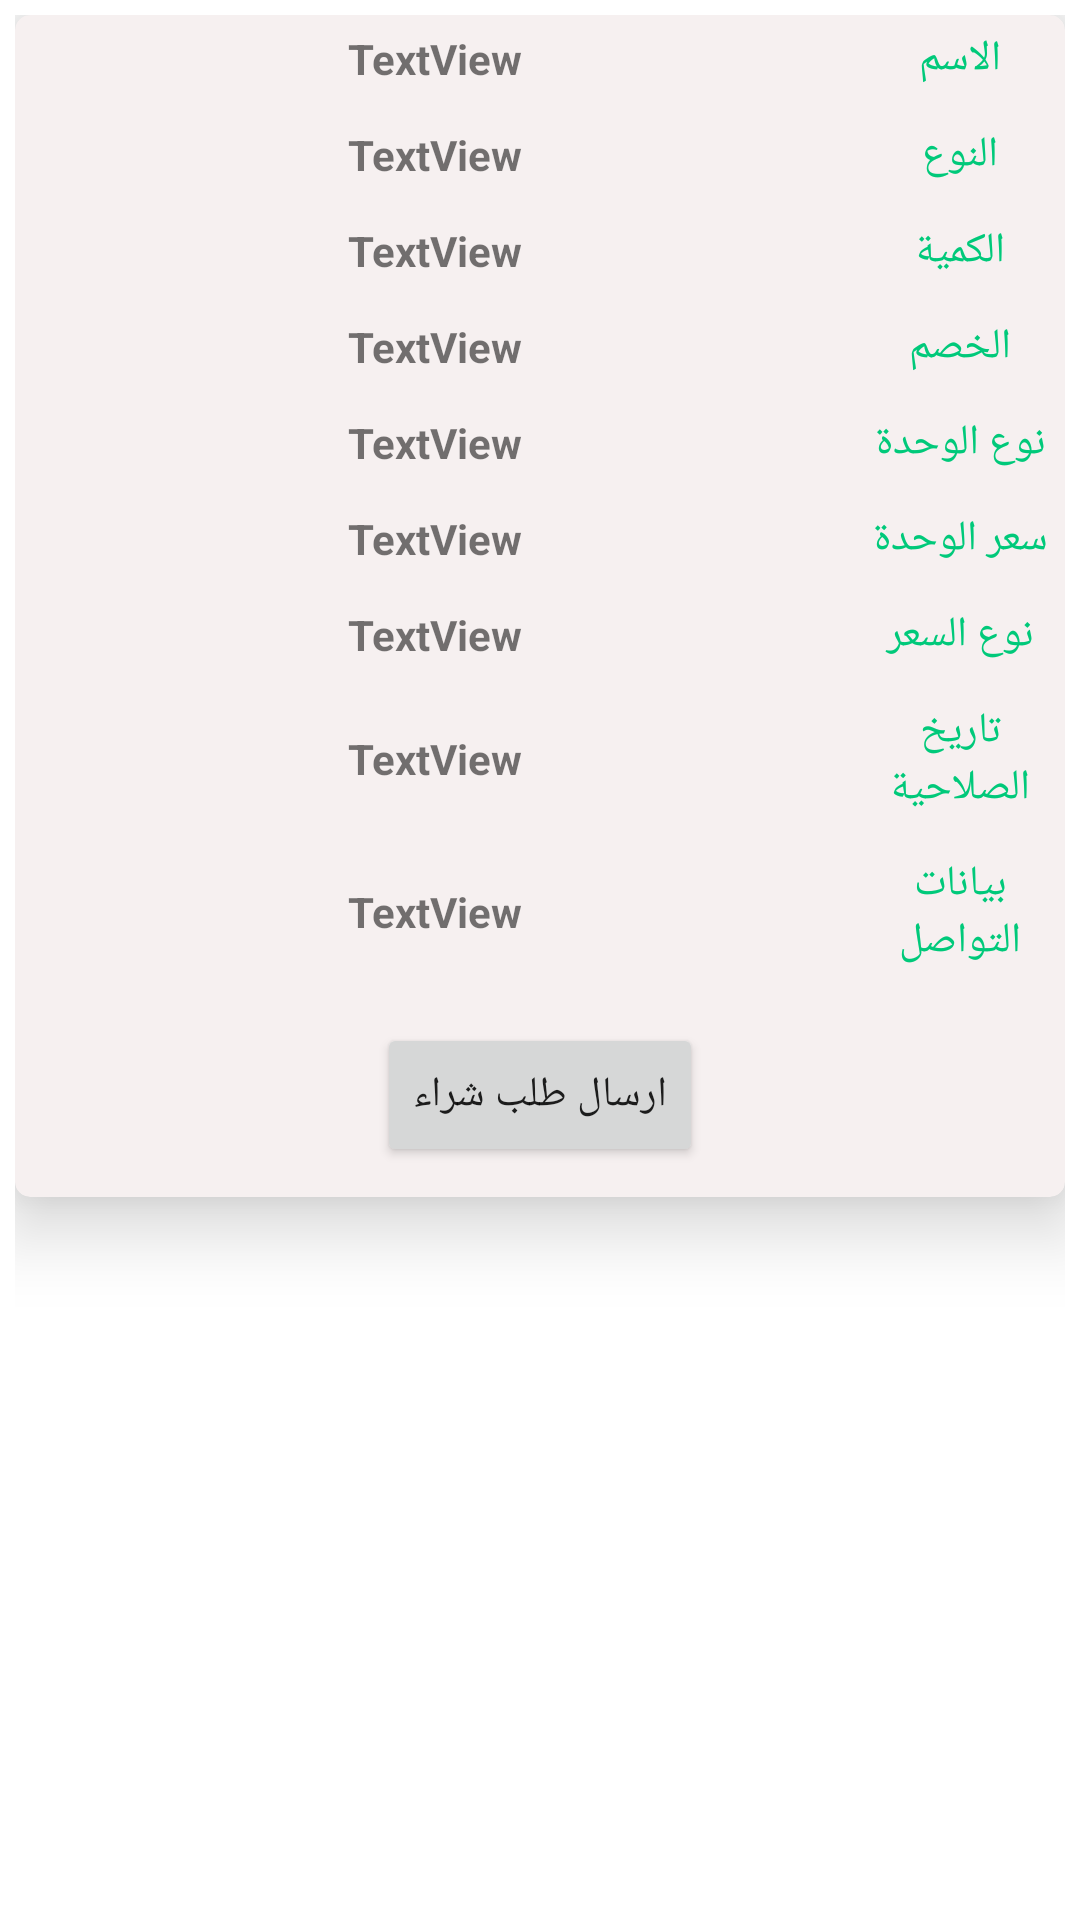

The Android layout XML behind this screen, and the referenced resources:
<!-- AndroidManifest.xml: application theme Theme.FastDo.NoActionBar -->
<!-- res/layout/search_stagnant_itemsm_model.xml -->
<?xml version="1.0" encoding="utf-8"?>
<LinearLayout xmlns:android="http://schemas.android.com/apk/res/android"
    xmlns:app="http://schemas.android.com/apk/res-auto"
    android:layout_width="match_parent"
    android:layout_height="wrap_content"
    android:orientation="vertical"
    android:padding="5dp">

    <androidx.cardview.widget.CardView
        android:layout_width="match_parent"
        android:layout_height="wrap_content"
        android:padding="10dp"
        app:cardBackgroundColor="#F6F0F0"
        app:cardCornerRadius="5dp"
        app:cardElevation="15dp">


        <LinearLayout
            android:layout_width="match_parent"
            android:layout_height="wrap_content"
            android:orientation="vertical">

            <TableLayout
                android:layout_width="match_parent"
                android:layout_height="match_parent">

                <TableRow
                    android:layout_width="match_parent"
                    android:layout_height="match_parent"
                    android:layout_marginBottom="3dp">


                    <TextView
                        android:id="@+id/tvName"
                        android:layout_width="0dp"
                        android:layout_height="wrap_content"
                        android:layout_gravity="center"
                        android:layout_weight="4"
                        android:gravity="center"
                        android:padding="5dp"
                        android:text="TextView"
                        android:textStyle="bold" />

                    <TextView
                        android:layout_width="0dp"
                        android:layout_height="wrap_content"
                        android:layout_gravity="center"
                        android:layout_weight="1"
                        android:gravity="center"
                        android:padding="5dp"
                        android:text="@string/name"
                        android:textColor="@color/app_color" />
                </TableRow>

                <TableRow
                    android:layout_width="match_parent"
                    android:layout_height="match_parent"
                    android:layout_marginBottom="3dp">


                    <TextView
                        android:id="@+id/tvType"
                        android:layout_width="0dp"
                        android:layout_height="wrap_content"
                        android:layout_gravity="center"
                        android:layout_weight="4"
                        android:gravity="center"
                        android:padding="5dp"
                        android:text="TextView"
                        android:textStyle="bold" />

                    <TextView
                        android:layout_width="0dp"
                        android:layout_height="wrap_content"
                        android:layout_gravity="center"
                        android:layout_weight="1"
                        android:gravity="center"
                        android:padding="5dp"
                        android:text="@string/type"
                        android:textColor="@color/app_color" />
                </TableRow>

                <TableRow
                    android:layout_width="match_parent"
                    android:layout_height="match_parent"
                    android:layout_marginBottom="3dp">


                    <TextView
                        android:id="@+id/tvAmount"
                        android:layout_width="0dp"
                        android:layout_height="wrap_content"
                        android:layout_gravity="center"
                        android:layout_weight="4"
                        android:gravity="center"
                        android:padding="5dp"
                        android:text="TextView"
                        android:textStyle="bold" />

                    <TextView

                        android:layout_width="0dp"
                        android:layout_height="wrap_content"
                        android:layout_gravity="center"
                        android:layout_weight="1"
                        android:gravity="center"
                        android:padding="5dp"
                        android:text="@string/amount"
                        android:textColor="@color/app_color" />
                </TableRow>

                <TableRow
                    android:layout_width="match_parent"
                    android:layout_height="match_parent"
                    android:layout_marginBottom="3dp">


                    <TextView
                        android:id="@+id/tvDiscount"
                        android:layout_width="0dp"
                        android:layout_height="wrap_content"
                        android:layout_gravity="center"
                        android:layout_weight="4"
                        android:gravity="center"
                        android:padding="5dp"
                        android:text="TextView"
                        android:textStyle="bold" />

                    <TextView

                        android:layout_width="0dp"
                        android:layout_height="wrap_content"
                        android:layout_gravity="center"
                        android:layout_weight="1"
                        android:gravity="center"
                        android:padding="5dp"
                        android:text="الخصم"
                        android:textColor="@color/app_color" />
                </TableRow>
                <TableRow
                    android:layout_width="match_parent"
                    android:layout_height="match_parent"
                    android:layout_marginBottom="3dp">


                    <TextView
                        android:id="@+id/tvUnitType"
                        android:layout_width="0dp"
                        android:layout_height="wrap_content"
                        android:layout_gravity="center"
                        android:layout_weight="4"
                        android:gravity="center"
                        android:padding="5dp"
                        android:text="TextView"
                        android:textStyle="bold" />

                    <TextView

                        android:layout_width="0dp"
                        android:layout_height="wrap_content"
                        android:layout_gravity="center"
                        android:layout_weight="1"
                        android:gravity="center"
                        android:padding="5dp"
                        android:text="@string/unit_type"
                        android:textColor="@color/app_color" />
                </TableRow>
                <TableRow
                    android:layout_width="match_parent"
                    android:layout_height="match_parent"
                    android:layout_marginBottom="3dp">


                    <TextView
                        android:id="@+id/tvUnitPrice"
                        android:layout_width="0dp"
                        android:layout_height="wrap_content"
                        android:layout_gravity="center"
                        android:layout_weight="4"
                        android:gravity="center"
                        android:padding="5dp"
                        android:text="TextView"
                        android:textStyle="bold" />

                    <TextView

                        android:layout_width="0dp"
                        android:layout_height="wrap_content"
                        android:layout_gravity="center"
                        android:layout_weight="1"
                        android:gravity="center"
                        android:padding="5dp"
                        android:text="@string/unit_price"
                        android:textColor="@color/app_color" />
                </TableRow>
                <TableRow
                    android:layout_width="match_parent"
                    android:layout_height="match_parent"
                    android:layout_marginBottom="3dp">


                    <TextView
                        android:id="@+id/tvPriceType"
                        android:layout_width="0dp"
                        android:layout_height="wrap_content"
                        android:layout_gravity="center"
                        android:layout_weight="4"
                        android:gravity="center"
                        android:padding="5dp"
                        android:text="TextView"
                        android:textStyle="bold" />

                    <TextView

                        android:layout_width="0dp"
                        android:layout_height="wrap_content"
                        android:layout_gravity="center"
                        android:layout_weight="1"
                        android:gravity="center"
                        android:padding="5dp"
                        android:text="@string/type_price"
                        android:textColor="@color/app_color" />
                </TableRow>

                <TableRow
                    android:layout_width="match_parent"
                    android:layout_height="match_parent"
                    android:layout_marginBottom="3dp">


                    <TextView
                        android:id="@+id/tvExpiryDate"
                        android:layout_width="0dp"
                        android:layout_height="wrap_content"
                        android:layout_gravity="center"
                        android:layout_weight="4"
                        android:gravity="center"
                        android:padding="5dp"
                        android:text="TextView"
                        android:textStyle="bold" />

                    <TextView

                        android:layout_width="0dp"
                        android:layout_height="wrap_content"
                        android:layout_gravity="center"
                        android:layout_weight="1"
                        android:gravity="center"
                        android:padding="5dp"
                        android:text="@string/expiry_date"
                        android:textColor="@color/app_color" />
                </TableRow>



                <TableRow
                    android:layout_width="match_parent"
                    android:layout_height="match_parent"
                    android:layout_marginBottom="3dp">


                    <TextView
                        android:id="@+id/tvContactInfo"
                        android:layout_width="0dp"
                        android:layout_height="wrap_content"
                        android:layout_gravity="center"
                        android:layout_weight="4"
                        android:gravity="center"
                        android:padding="5dp"
                        android:text="TextView"
                        android:textStyle="bold" />

                    <TextView
                        android:layout_width="0dp"
                        android:layout_height="wrap_content"
                        android:layout_gravity="center"
                        android:layout_weight="1"
                        android:gravity="center"
                        android:padding="5dp"
                        android:text="@string/contact"
                        android:textColor="@color/app_color" />
                </TableRow>
            </TableLayout>

            <Button
                android:id="@+id/btnBuy"
                style="@style/ButtonNext"
                android:layout_width="wrap_content"
                android:layout_height="wrap_content"
                android:layout_gravity="center"
                android:layout_margin="10dp"
                android:text="@string/buy" />
        </LinearLayout>

    </androidx.cardview.widget.CardView>
</LinearLayout>
<!-- resources referenced by this layout -->
<resources>
  <color name="app_color">#00C97A</color>
  <string name="amount">الكمية</string>
  <string name="buy">ارسال طلب شراء</string>
  <string name="contact">بيانات التواصل</string>
  <string name="expiry_date">تاريخ الصلاحية</string>
  <string name="name">الاسم</string>
  <string name="type">النوع</string>
  <string name="type_price">نوع السعر</string>
  <string name="unit_price">سعر الوحدة</string>
  <string name="unit_type">نوع الوحدة</string>
  <style name="ButtonNext">
          <item name="android:text">@string/next</item>
          <item name="android:enabled">true</item>
      </style>
  <style name="Theme.FastDo.NoActionBar">
          <item name="windowActionBar">false</item>
          <item name="windowNoTitle">true</item>
      </style>
  <string name="next">التالي</string>
</resources>
